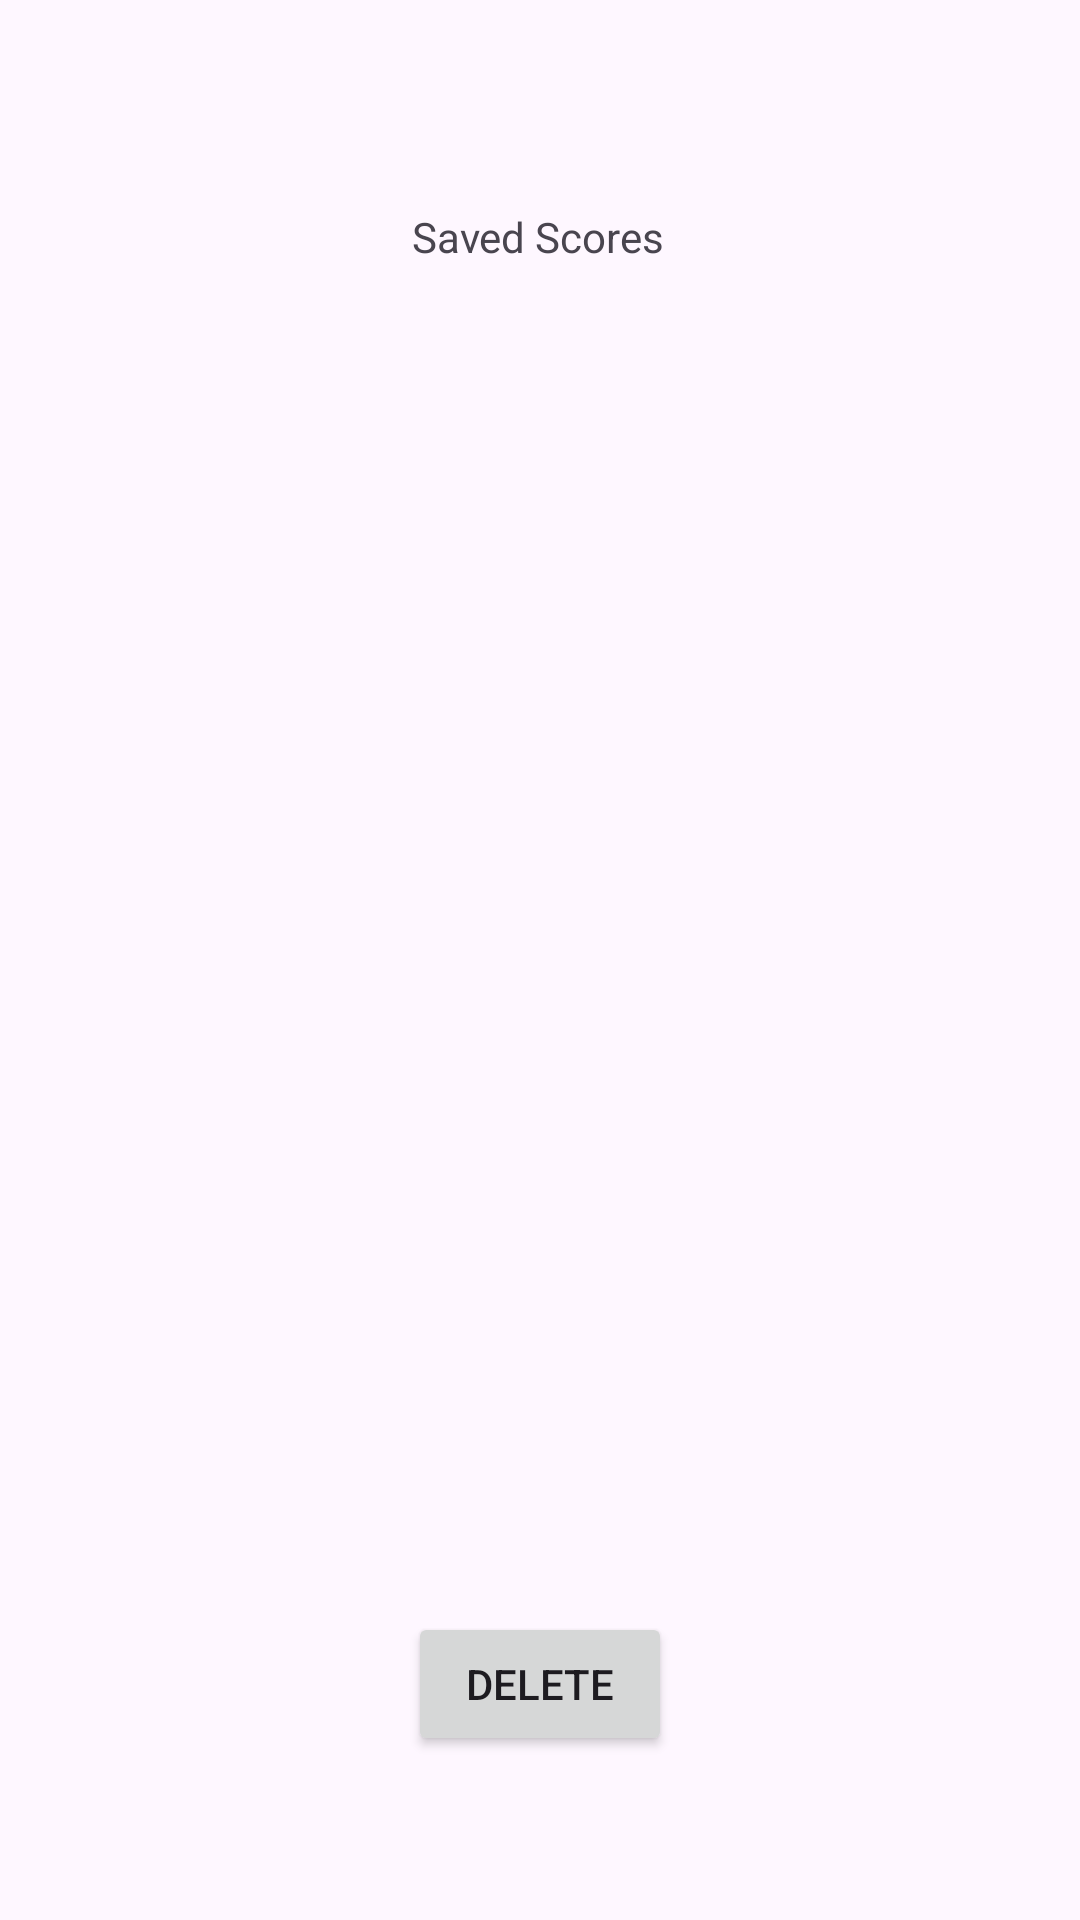

The Android layout XML behind this screen, and the referenced resources:
<!-- AndroidManifest.xml: application theme Theme.SpaceShooter -->
<!-- res/layout/activity_scores.xml -->
<?xml version="1.0" encoding="utf-8"?>
<androidx.constraintlayout.widget.ConstraintLayout xmlns:android="http://schemas.android.com/apk/res/android"
    xmlns:app="http://schemas.android.com/apk/res-auto"
    xmlns:tools="http://schemas.android.com/tools"
    android:id="@+id/ScorePage"
    android:layout_width="match_parent"
    android:layout_height="match_parent"
    tools:context=".saved.scores.ScoresActivity">

    <androidx.recyclerview.widget.RecyclerView
        android:id="@+id/scoresList"
        android:layout_width="550dp"
        android:layout_height="325dp"
        app:layout_constraintBottom_toBottomOf="parent"
        app:layout_constraintEnd_toEndOf="parent"
        app:layout_constraintStart_toStartOf="parent"
        app:layout_constraintTop_toTopOf="parent" />

    <TextView
        android:id="@+id/scoreTitle"
        android:layout_width="wrap_content"
        android:layout_height="wrap_content"
        android:text="@string/saved_scores"
        app:layout_constraintBottom_toTopOf="@+id/scoresList"
        app:layout_constraintEnd_toEndOf="parent"
        app:layout_constraintHorizontal_bias="0.498"
        app:layout_constraintStart_toStartOf="parent"
        app:layout_constraintTop_toTopOf="parent" />

    <Button
        android:id="@+id/deleteButton"
        android:layout_width="wrap_content"
        android:layout_height="wrap_content"
        android:text="@string/delete"
        app:layout_constraintBottom_toBottomOf="parent"
        app:layout_constraintEnd_toEndOf="parent"
        app:layout_constraintStart_toStartOf="parent"
        app:layout_constraintTop_toBottomOf="@+id/scoresList" />

</androidx.constraintlayout.widget.ConstraintLayout>
<!-- resources referenced by this layout -->
<resources>
  <string name="delete">Delete</string>
  <string name="saved_scores">Saved Scores</string>
  <style name="Theme.SpaceShooter" parent="Base.Theme.SpaceShooter" />
  <style name="Base.Theme.SpaceShooter" parent="Theme.Material3.DayNight.NoActionBar">
          
          
          <item name="android:windowNoTitle"> true</item>
          <item name="android:windowActionBar">false</item>
          <item name="android:windowFullscreen">true</item>
      </style>
</resources>
